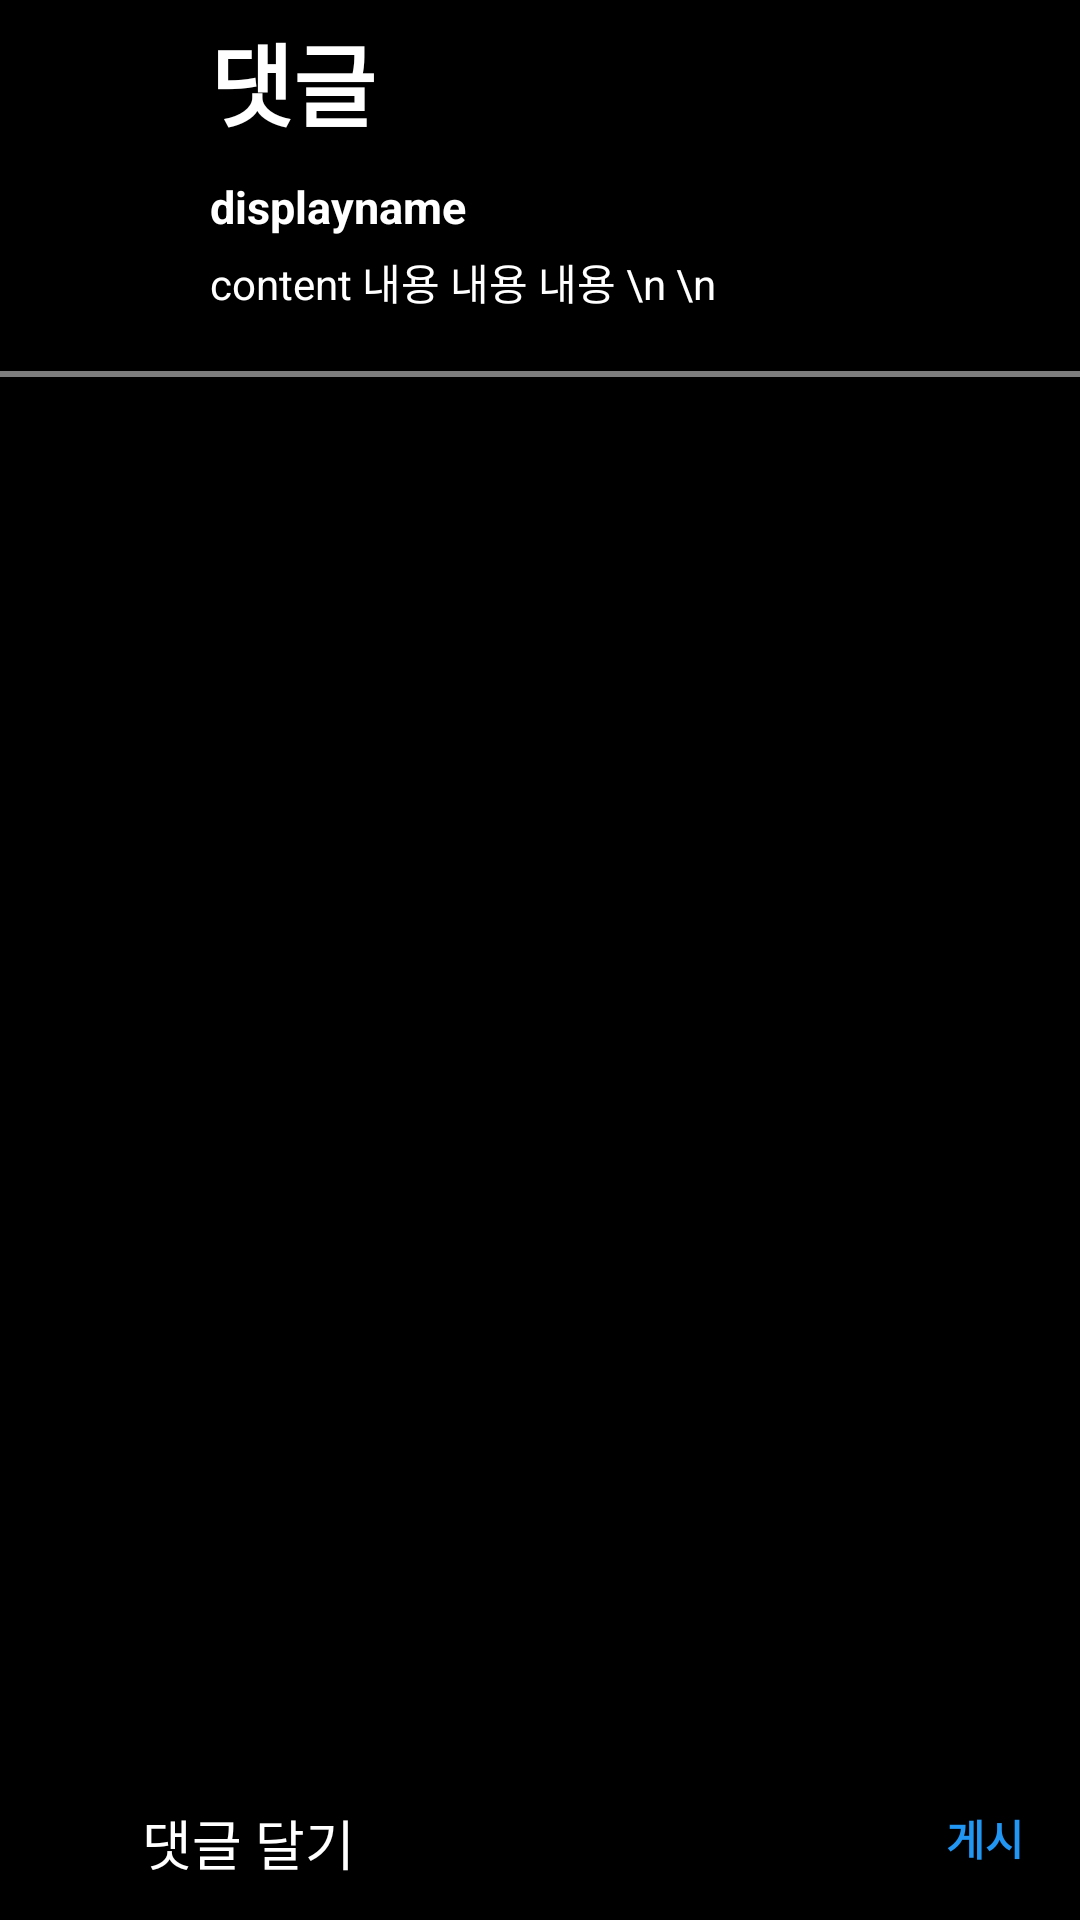

Layout XML and referenced resources for this Android screen:
<!-- AndroidManifest.xml: application theme Theme.Sinstagram -->
<!-- res/layout/activity_comment.xml -->
<?xml version="1.0" encoding="utf-8"?>
<LinearLayout xmlns:android="http://schemas.android.com/apk/res/android"
    xmlns:app="http://schemas.android.com/apk/res-auto"
    xmlns:tools="http://schemas.android.com/tools"
    android:layout_width="match_parent"
    android:layout_height="match_parent"
    android:orientation="vertical"
    android:background="@color/black"
    tools:context=".CommentActivity">

    <ScrollView
        android:layout_width="match_parent"
        android:layout_height="match_parent"
        android:layout_weight="10">

        <LinearLayout
            android:layout_width="match_parent"
            android:layout_height="match_parent"
            android:orientation="vertical">

            <LinearLayout
                android:layout_width="match_parent"
                android:layout_height="wrap_content"
                android:layout_marginTop="5dp"
                android:layout_gravity="center"
                android:orientation="horizontal">

                <ImageView
                    android:layout_width="40dp"
                    android:layout_height="40dp"
                    android:src="@drawable/ic_baseline_arrow_back_24"
                    android:id="@+id/comment_back"/>

                <TextView
                    android:layout_width="wrap_content"
                    android:layout_height="wrap_content"
                    android:text="댓글"
                    android:textColor="@color/white"
                    android:textSize="30dp"
                    android:textStyle="bold"
                    android:layout_marginStart="30dp"/>


            </LinearLayout>

            <LinearLayout
                android:layout_width="match_parent"
                android:layout_height="wrap_content"
                android:layout_marginTop="10dp"
                android:orientation="horizontal">

                <ImageView
                    android:layout_width="60dp"
                    android:layout_height="60dp"
                    android:layout_marginStart="5dp"
                    android:src="@drawable/ic_launcher_foreground"
                    android:id="@+id/comment_profile_photo"/>

                <LinearLayout
                    android:layout_width="match_parent"
                    android:layout_height="wrap_content"
                    android:layout_marginStart="5dp"
                    android:orientation="vertical">

                    <TextView
                        android:layout_width="wrap_content"
                        android:layout_height="25dp"
                        android:text="displayname"
                        android:textColor="@color/white"
                        android:textSize="15sp"
                        android:id="@+id/comment_displayName"
                        android:textStyle="bold"/>

                    <TextView
                        android:layout_width="match_parent"
                        android:layout_height="wrap_content"
                        android:text="content 내용 내용 내용 \n \n"
                        android:textColor="@color/white"
                        android:id="@+id/comment_contents"/>
                </LinearLayout>

            </LinearLayout>

            <View
                android:layout_width="match_parent"
                android:layout_height="2dp"
                android:layout_marginTop="5dp"
                android:background="#7E7D7D"/>

            <androidx.recyclerview.widget.RecyclerView
                android:id="@+id/comment_rcv"
                android:layout_marginTop="5dp"
                android:layout_width="match_parent"
                android:layout_height="match_parent"/>


        </LinearLayout>

    </ScrollView>

    <LinearLayout
        android:layout_width="match_parent"
        android:layout_height="60dp"
        android:layout_gravity="bottom"
        android:layout_weight="1"
        android:orientation="horizontal">

        <ImageView
            android:layout_width="50dp"
            android:layout_height="50dp"
            android:src="@drawable/ic_launcher_foreground"
            android:layout_marginStart="5dp"
            android:layout_gravity="center"
            android:layout_weight="1"
            android:id="@+id/comment_currentuser_profile_photo"/>


        <EditText
            android:layout_width="match_parent"
            android:layout_height="50dp"
            android:hint="댓글 달기"
            android:layout_marginStart="5dp"
            android:layout_weight="6"
            android:layout_gravity="center"
            android:textColorHint="@color/white"
            android:textColor="@color/white"
            android:id="@+id/comment_put_comment"/>

        <Button
            android:layout_width="80dp"
            android:layout_height="50dp"
            android:layout_gravity="center"
            android:layout_weight="1"
            android:background="#000000"
            android:text="게시"
            android:textStyle="bold"
            app:backgroundTint="#000000"
            android:textColor="#2196F3"

            android:id="@+id/comment_put"/>


    </LinearLayout>


</LinearLayout>
<!-- resources referenced by this layout -->
<resources>
  <style name="Theme.Sinstagram" parent="Theme.MaterialComponents.DayNight.NoActionBar">
          
          <item name="colorPrimary">@color/purple_500</item>
          <item name="colorPrimaryVariant">@color/purple_700</item>
          <item name="colorOnPrimary">@color/white</item>
          
          <item name="colorSecondary">@color/teal_200</item>
          <item name="colorSecondaryVariant">@color/teal_700</item>
          <item name="colorOnSecondary">@color/black</item>
          
          <item name="android:statusBarColor" tools:targetApi="l">?attr/colorPrimaryVariant</item>
          
          <item name="android:itemBackground">@color/black</item>
      </style>
  <!-- not gathered from this repository: default colours our renderer supplied (Android Studio template values) -->
  <color name="purple_500">#FF6200EE</color>
  <color name="purple_700">#FF3700B3</color>
  <color name="teal_200">#FF03DAC5</color>
  <color name="teal_700">#FF018786</color>
  <color name="black">#FF000000</color>
  <color name="white">#FFFFFFFF</color>
</resources>
